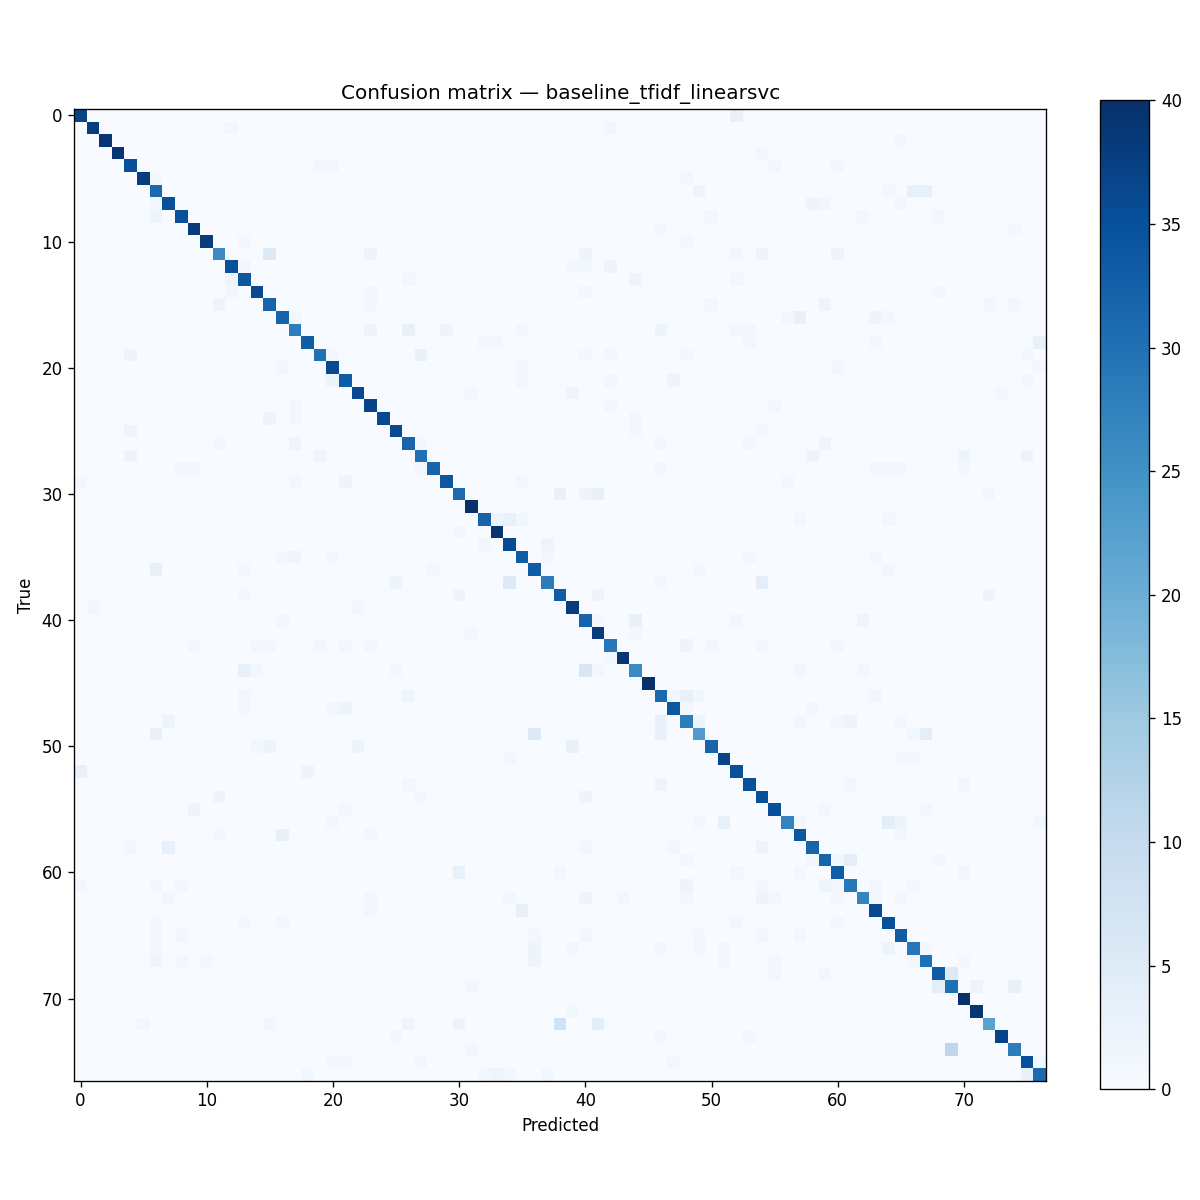

The file beside this chart, header and first rows:
37, 0, 0, 0, 0, 0, 0, 0, 0, 0, 0, 0, 0, 0, 0, 0, 0, 0, 0, 0, 0, 0, 0, 0
0, 38, 0, 0, 0, 0, 0, 0, 0, 0, 0, 0, 1, 0, 0, 0, 0, 0, 0, 0, 0, 0, 0, 0
0, 0, 39, 0, 0, 0, 0, 0, 0, 0, 0, 0, 0, 0, 0, 0, 0, 0, 0, 0, 0, 0, 0, 0
0, 0, 0, 39, 0, 0, 0, 0, 0, 0, 0, 0, 0, 0, 0, 0, 0, 0, 0, 0, 0, 0, 0, 0
0, 0, 0, 0, 35, 0, 0, 0, 0, 0, 0, 0, 0, 0, 0, 0, 0, 0, 0, 1, 1, 0, 0, 0
0, 0, 0, 0, 0, 38, 1, 0, 0, 0, 0, 0, 0, 0, 0, 0, 0, 0, 0, 0, 0, 0, 0, 0
0, 0, 0, 0, 0, 0, 31, 0, 0, 0, 0, 0, 0, 0, 0, 0, 0, 0, 0, 0, 0, 0, 0, 0
0, 0, 0, 0, 0, 0, 1, 35, 0, 0, 0, 0, 0, 0, 0, 0, 0, 0, 0, 0, 0, 0, 0, 0
0, 0, 0, 0, 0, 0, 2, 0, 35, 0, 0, 0, 0, 0, 0, 0, 0, 0, 0, 0, 0, 0, 0, 0
0, 0, 0, 0, 0, 0, 0, 0, 0, 38, 0, 0, 0, 0, 0, 0, 0, 0, 0, 0, 0, 0, 0, 0
0, 0, 0, 0, 0, 0, 0, 0, 0, 0, 38, 0, 0, 1, 0, 0, 0, 0, 0, 0, 0, 0, 0, 0
0, 0, 0, 0, 0, 0, 0, 0, 0, 0, 0, 26, 0, 0, 0, 5, 0, 0, 0, 0, 0, 0, 0, 2
0, 0, 0, 0, 0, 0, 0, 0, 0, 0, 0, 0, 35, 1, 0, 0, 0, 0, 0, 0, 0, 0, 0, 0
0, 0, 0, 0, 0, 0, 0, 0, 0, 0, 0, 0, 2, 34, 0, 0, 0, 0, 0, 0, 0, 0, 0, 0
0, 0, 0, 0, 0, 0, 0, 0, 0, 0, 0, 0, 1, 0, 36, 0, 0, 0, 0, 0, 0, 0, 0, 1
0, 0, 0, 0, 0, 0, 0, 0, 0, 0, 0, 2, 0, 0, 0, 32, 0, 0, 0, 0, 0, 0, 0, 1
0, 0, 0, 0, 0, 0, 0, 0, 0, 0, 0, 0, 0, 0, 0, 0, 32, 1, 0, 0, 0, 0, 0, 0
0, 0, 0, 0, 0, 0, 0, 0, 0, 0, 0, 0, 0, 0, 0, 0, 0, 28, 0, 0, 0, 0, 0, 2
0, 0, 0, 0, 0, 0, 0, 0, 0, 0, 0, 0, 0, 0, 0, 0, 0, 0, 33, 0, 0, 0, 0, 0
0, 0, 0, 0, 2, 0, 0, 0, 0, 0, 0, 0, 0, 0, 0, 0, 0, 0, 0, 30, 1, 0, 0, 0
0, 0, 0, 0, 0, 0, 0, 0, 0, 0, 0, 0, 0, 0, 0, 0, 1, 0, 0, 0, 36, 0, 0, 0
0, 0, 0, 0, 0, 0, 0, 0, 0, 0, 0, 0, 0, 0, 0, 0, 0, 0, 0, 0, 2, 33, 0, 0
0, 0, 0, 0, 0, 0, 0, 0, 0, 0, 0, 0, 0, 0, 0, 0, 0, 0, 0, 0, 0, 0, 36, 0
0, 0, 0, 0, 0, 0, 0, 0, 0, 0, 0, 0, 0, 0, 0, 0, 0, 1, 0, 0, 0, 0, 0, 37
0, 0, 0, 0, 0, 0, 0, 0, 0, 0, 0, 0, 0, 0, 0, 2, 0, 1, 0, 0, 0, 0, 0, 0
0, 0, 0, 0, 2, 0, 0, 0, 0, 0, 0, 0, 0, 0, 0, 0, 0, 0, 0, 0, 0, 0, 0, 0
0, 0, 0, 0, 0, 0, 0, 0, 0, 0, 0, 1, 0, 0, 0, 0, 0, 2, 0, 0, 0, 0, 0, 0
0, 0, 0, 0, 2, 0, 0, 0, 0, 0, 0, 0, 0, 0, 0, 0, 0, 0, 0, 2, 0, 0, 0, 0
0, 0, 0, 0, 0, 0, 0, 0, 1, 1, 0, 0, 0, 0, 0, 0, 0, 0, 0, 0, 0, 0, 0, 0
1, 0, 0, 0, 0, 0, 0, 0, 0, 0, 0, 0, 0, 0, 0, 0, 0, 1, 0, 0, 0, 2, 0, 0
0, 0, 0, 0, 0, 0, 0, 0, 0, 0, 0, 0, 0, 0, 0, 0, 0, 0, 0, 0, 0, 0, 0, 0
0, 0, 0, 0, 0, 0, 0, 0, 0, 0, 0, 0, 0, 0, 0, 0, 0, 0, 0, 0, 0, 0, 0, 0
0, 0, 0, 0, 0, 0, 0, 0, 0, 0, 0, 0, 0, 0, 0, 0, 0, 0, 0, 0, 0, 0, 0, 0
0, 0, 0, 0, 0, 0, 0, 0, 0, 0, 0, 0, 0, 0, 0, 0, 0, 0, 0, 0, 0, 0, 0, 0
0, 0, 0, 0, 0, 0, 0, 0, 0, 0, 0, 0, 0, 0, 0, 0, 0, 0, 0, 0, 0, 0, 0, 0
0, 0, 0, 0, 0, 0, 0, 0, 0, 0, 0, 0, 0, 0, 0, 0, 1, 2, 0, 0, 1, 0, 0, 0
0, 0, 0, 0, 0, 0, 3, 0, 0, 0, 0, 0, 0, 1, 0, 0, 0, 0, 0, 0, 0, 0, 0, 0
0, 0, 0, 0, 0, 0, 0, 0, 0, 0, 0, 0, 0, 0, 0, 0, 0, 0, 0, 0, 0, 0, 0, 0
0, 0, 0, 0, 0, 0, 0, 0, 0, 0, 0, 0, 0, 1, 0, 0, 0, 0, 0, 0, 0, 0, 0, 0
0, 1, 0, 0, 0, 0, 0, 0, 0, 0, 0, 0, 0, 0, 0, 0, 0, 0, 0, 0, 0, 0, 1, 0
0, 0, 0, 0, 0, 0, 0, 0, 0, 0, 0, 0, 0, 0, 0, 0, 1, 0, 0, 0, 0, 0, 0, 0
0, 0, 0, 0, 0, 0, 0, 0, 0, 0, 0, 0, 0, 0, 0, 0, 0, 0, 0, 0, 0, 0, 0, 0
0, 0, 0, 0, 0, 0, 0, 0, 0, 1, 0, 0, 0, 0, 1, 1, 0, 0, 0, 1, 0, 1, 0, 1
0, 0, 0, 0, 0, 0, 0, 0, 0, 0, 0, 0, 0, 0, 0, 0, 0, 0, 0, 0, 0, 0, 0, 0
0, 0, 0, 0, 0, 0, 0, 0, 0, 0, 0, 0, 0, 3, 1, 0, 0, 0, 0, 0, 0, 0, 0, 0
0, 0, 0, 0, 0, 0, 0, 0, 0, 0, 0, 0, 0, 0, 0, 0, 0, 0, 0, 0, 0, 0, 0, 0
0, 0, 0, 0, 0, 0, 0, 0, 0, 0, 0, 0, 0, 1, 0, 0, 0, 0, 0, 0, 0, 0, 0, 0
0, 0, 0, 0, 0, 0, 0, 0, 0, 0, 0, 0, 0, 1, 0, 0, 0, 0, 0, 0, 1, 2, 0, 0
0, 0, 0, 0, 0, 0, 0, 2, 0, 0, 0, 0, 0, 0, 0, 0, 0, 0, 0, 0, 0, 0, 0, 0
0, 0, 0, 0, 0, 0, 3, 0, 0, 0, 0, 0, 0, 0, 0, 0, 0, 0, 0, 0, 0, 0, 0, 0
0, 0, 0, 0, 0, 0, 0, 0, 0, 0, 0, 0, 0, 0, 1, 2, 0, 0, 0, 0, 0, 0, 2, 0
0, 0, 0, 0, 0, 0, 0, 0, 0, 0, 0, 0, 0, 0, 0, 0, 0, 0, 0, 0, 0, 0, 0, 0
3, 0, 0, 0, 0, 0, 0, 0, 0, 0, 0, 0, 0, 0, 0, 0, 0, 0, 2, 0, 0, 0, 0, 0
0, 0, 0, 0, 0, 0, 0, 0, 0, 0, 0, 0, 0, 0, 0, 0, 0, 0, 0, 0, 0, 0, 0, 0
0, 0, 0, 0, 0, 0, 0, 0, 0, 0, 0, 2, 0, 0, 0, 0, 0, 0, 0, 0, 0, 0, 0, 0
0, 0, 0, 0, 0, 0, 0, 0, 0, 2, 0, 0, 0, 0, 0, 0, 0, 0, 0, 0, 0, 1, 0, 0
0, 0, 0, 0, 0, 0, 0, 0, 0, 0, 0, 0, 0, 0, 0, 0, 0, 0, 0, 0, 1, 0, 0, 0
0, 0, 0, 0, 0, 0, 0, 0, 0, 0, 0, 1, 0, 0, 0, 0, 3, 0, 0, 0, 0, 0, 0, 1
0, 0, 0, 0, 1, 0, 0, 3, 0, 0, 0, 0, 0, 0, 0, 0, 0, 0, 0, 0, 0, 0, 0, 0
0, 0, 0, 0, 0, 0, 0, 0, 0, 0, 0, 0, 0, 0, 0, 0, 0, 0, 0, 0, 0, 0, 0, 0
0, 0, 0, 0, 0, 0, 0, 0, 0, 0, 0, 0, 0, 0, 0, 0, 0, 0, 0, 0, 0, 0, 0, 0
... 16 more rows
